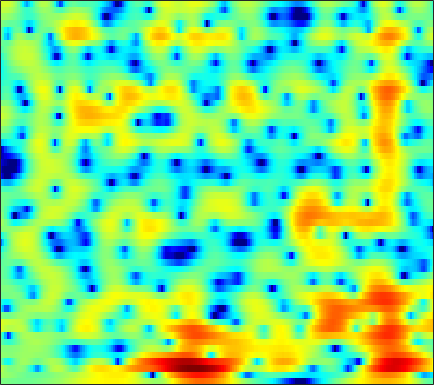

Source data for this figure (header and first rows):
-0.23908, -0.26074, -0.30614, -0.37134, -0.43052, -0.5085, -0.58786, -0.64103, -0.69611, -0.73731, -0.76398, -0.7652, -0.75413, -0.73313, -0.69575, -0.63251, -0.53932, -0.45885, -0.3466, -0.22033, -0.079256, 0.03602, 0.19827, 0.37113
1.307, 1.19, 1.006, 0.798, 0.634, 0.4076, 0.1783, 0.003551, -0.2289, -0.4581, -0.6745, -0.8362, -1.026, -1.176, -1.262, -1.326, -1.329, -1.289, -1.173, -0.9992, -0.7818, -0.5961, -0.3378, -0.07667
2.486, 1.668, 0.7065, 0.05637, -0.1587, -0.1191, 0.1341, 0.3271, 0.5094, 0.4729, 0.1543, -0.2989, -1.248, -2.674, -4.13, -6.644, -9.359, -9.972, -7.757, -4.767, -2.377, -1.011, 0.3783, 1.362
-0.6378, -2.224, -4.233, -5.103, -4.562, -2.994, -1.445, -0.4932, 0.4522, 1.031, 1.286, 1.293, 1.086, 0.6786, 0.2957, -0.2157, -0.5969, -0.686, -0.4905, -0.01331, 0.5746, 0.9989, 1.441, 1.695
0.7326, 0.5395, 0.3388, 0.2327, 0.2173, 0.3026, 0.4452, 0.5755, 0.7523, 0.9055, 1.016, 1.068, 1.091, 1.064, 1.024, 0.9434, 0.8427, 0.7636, 0.6489, 0.5204, 0.3554, 0.1919, -0.1014, -0.5159
0.4305, 0.2812, 0.1201, 0.02498, 0.004481, 0.05266, 0.1705, 0.2967, 0.4878, 0.6916, 0.8858, 1.016, 1.156, 1.251, 1.293, 1.306, 1.268, 1.208, 1.076, 0.8766, 0.606, 0.3568, -0.04662, -0.5463
-1.307, -2.094, -2.997, -3.497, -3.487, -3.011, -2.212, -1.553, -0.7181, 0.007801, 0.591, 0.9363, 1.282, 1.516, 1.632, 1.714, 1.728, 1.702, 1.621, 1.481, 1.292, 1.124, 0.8645, 0.548
-1.633, -4.041, -8.736, -15.09, -12.51, -6.898, -3.505, -1.805, -0.2314, 0.7891, 1.412, 1.67, 1.807, 1.761, 1.653, 1.459, 1.278, 1.182, 1.117, 1.108, 1.11, 1.076, 0.9705, 0.7779
3.914, 3.301, 2.614, 2.17, 2.041, 2.108, 2.333, 2.497, 2.63, 2.557, 2.206, 1.718, 0.7373, -0.6874, -2.075, -4.231, -6.064, -6.349, -5.144, -3.469, -2.172, -1.57, -1.27, -1.512
3.938, 3.664, 3.357, 3.117, 2.986, 2.859, 2.757, 2.661, 2.464, 2.115, 1.554, 0.9462, -0.145, -1.65, -3.051, -5.187, -6.981, -7.192, -5.908, -4.238, -2.97, -2.376, -2.027, -2.158
0.1495, -0.2827, -0.6676, -0.7621, -0.6447, -0.2929, 0.1579, 0.4829, 0.8455, 1.079, 1.166, 1.121, 0.9453, 0.67, 0.4459, 0.1706, -0.02596, -0.09443, -0.07341, 0.03638, 0.1359, 0.1826, 0.1592, 0.005297
-5.991, -8.56, -12.88, -13.04, -9.69, -5.949, -3.396, -2.026, -0.7119, 0.1962, 0.7974, 1.099, 1.366, 1.534, 1.628, 1.742, 1.874, 1.968, 2.082, 2.185, 2.227, 2.209, 2.075, 1.776
-4.006, -4.826, -5.649, -5.569, -4.838, -3.448, -2.132, -1.325, -0.5431, -0.08753, 0.08775, 0.09616, 0.002405, -0.09068, -0.1008, 0.06817, 0.4797, 0.9061, 1.543, 2.134, 2.608, 2.844, 2.959, 2.841
-0.6291, -0.5251, -0.4551, -0.3775, -0.2961, -0.1879, -0.149, -0.2083, -0.4633, -0.9725, -1.856, -2.841, -4.7, -7.334, -9.585, -10.39, -7.29, -4.743, -2.029, -0.04826, 1.375, 2.137, 2.82, 3.167
-0.1448, -0.05634, -0.04058, -0.1085, -0.2148, -0.4408, -0.7487, -1.041, -1.539, -2.199, -3.054, -3.865, -5.201, -6.693, -7.597, -7.726, -6.171, -4.525, -2.424, -0.6743, 0.6858, 1.472, 2.252, 2.745
-0.5745, -0.6732, -0.9103, -1.283, -1.64, -2.183, -2.744, -3.136, -3.552, -3.809, -3.88, -3.827, -3.636, -3.326, -2.993, -2.39, -1.654, -1.027, -0.1518, 0.6809, 1.412, 1.87, 2.338, 2.634
-0.8589, -1.099, -1.629, -2.446, -3.267, -4.677, -6.462, -7.927, -9.448, -9.311, -7.663, -6.161, -4.325, -2.789, -1.825, -0.7107, 0.2205, 0.8119, 1.485, 2.027, 2.443, 2.671, 2.858, 2.921
-1.047, -1.137, -1.523, -2.239, -3.05, -4.605, -6.881, -9.16, -12.39, -11.95, -8.3, -5.851, -3.344, -1.477, -0.3909, 0.7219, 1.554, 2.023, 2.463, 2.727, 2.834, 2.825, 2.71, 2.504
-1.597, -1.272, -1.024, -0.9801, -1.071, -1.308, -1.592, -1.769, -1.817, -1.55, -0.9761, -0.4135, 0.3865, 1.117, 1.589, 2.066, 2.348, 2.44, 2.403, 2.19, 1.814, 1.437, 0.8332, 0.1392
-2.545, -1.909, -1.137, -0.4789, -0.05167, 0.4455, 0.8714, 1.156, 1.508, 1.849, 2.163, 2.376, 2.613, 2.757, 2.779, 2.69, 2.435, 2.118, 1.524, 0.7209, -0.3017, -1.219, -2.658, -4.343
-4.836, -3.837, -2.432, -1.115, -0.2203, 0.8139, 1.656, 2.182, 2.747, 3.169, 3.455, 3.574, 3.601, 3.474, 3.258, 2.802, 2.148, 1.509, 0.4502, -0.8577, -2.426, -3.788, -5.903, -8.434
-11.24, -7.619, -4.279, -1.926, -0.5542, 0.8712, 1.952, 2.595, 3.252, 3.705, 3.979, 4.067, 4.016, 3.766, 3.443, 2.79, 1.87, 0.9885, -0.4526, -2.216, -4.282, -5.959, -8.18, -10.11
-4.872, -3.663, -2.045, -0.619, 0.2699, 1.244, 2.035, 2.516, 3.03, 3.417, 3.671, 3.776, 3.776, 3.587, 3.314, 2.722, 1.827, 0.922, -0.6702, -2.836, -5.8, -8.85, -15.11, -26.82
0.45, 0.4148, 0.4151, 0.4522, 0.4649, 0.5126, 0.6313, 0.7727, 1.057, 1.416, 1.79, 2.043, 2.326, 2.5, 2.52, 2.406, 2.056, 1.618, 0.754, -0.4371, -1.95, -3.224, -4.844, -5.889
1.642, 0.989, -0.07596, -1.416, -2.54, -4.023, -5.075, -5.248, -4.713, -3.804, -2.858, -2.195, -1.35, -0.4965, 0.1044, 0.8601, 1.462, 1.781, 2.011, 2.041, 1.895, 1.711, 1.436, 1.198
0.6566, -0.2955, -2.045, -4.546, -7.184, -12.68, -25.66, -21.41, -13.73, -11.03, -10.18, -10.03, -9.473, -7.626, -5.651, -3.159, -1.112, 0.1069, 1.36, 2.235, 2.821, 3.11, 3.339, 3.443
-0.1837, -0.8015, -1.925, -3.354, -4.611, -6.297, -7.756, -8.485, -9.197, -10.12, -11.96, -14.39, -17.86, -13.39, -9.302, -5.311, -2.529, -0.9767, 0.5624, 1.652, 2.407, 2.802, 3.15, 3.335
-0.3685, -0.5838, -1.015, -1.596, -2.056, -2.69, -3.276, -3.675, -4.148, -4.57, -4.86, -4.934, -4.638, -3.88, -3.02, -1.783, -0.5666, 0.213, 1.035, 1.595, 1.905, 1.997, 1.981, 1.878
-0.5855, -0.6688, -0.8249, -0.995, -1.096, -1.218, -1.266, -1.273, -1.195, -1.038, -0.7882, -0.5408, -0.1241, 0.369, 0.765, 1.29, 1.723, 1.95, 2.081, 1.956, 1.52, 0.9683, -0.06357, -1.348
-2.313, -2.526, -2.72, -2.735, -2.657, -2.391, -1.988, -1.602, -1.013, -0.365, 0.3058, 0.8115, 1.453, 2.063, 2.452, 2.886, 3.152, 3.221, 3.09, 2.644, 1.798, 0.8233, -1.121, -4.223
-7.644, -8.414, -9.09, -9.195, -8.862, -7.955, -6.775, -5.78, -4.433, -3.1, -1.818, -0.9148, 0.2018, 1.164, 1.792, 2.455, 2.929, 3.144, 3.219, 3.042, 2.604, 2.105, 1.239, 0.2455
-16.06, -19.18, -24.16, -24.55, -21.26, -17.6, -14.69, -12.74, -10.28, -7.94, -5.767, -4.28, -2.51, -1.001, -0.03824, 1.028, 1.853, 2.316, 2.746, 2.972, 3.015, 2.95, 2.776, 2.555
-18.7, -21.06, -23.88, -25.26, -25.1, -24.54, -23.35, -21.02, -16.88, -12.78, -9.305, -7.079, -4.616, -2.575, -1.311, 0.09057, 1.189, 1.828, 2.483, 2.932, 3.203, 3.308, 3.351, 3.311
-17.87, -18.75, -19.85, -21.06, -22.07, -24.27, -26.22, -23.72, -17.98, -13.21, -9.466, -7.169, -4.603, -2.537, -1.231, 0.197, 1.32, 1.979, 2.636, 3.071, 3.32, 3.402, 3.407, 3.316
-19.98, -19.01, -17.61, -16.3, -15.63, -14.61, -13.37, -12.14, -10.26, -8.108, -5.959, -4.437, -2.581, -0.9499, 0.1041, 1.294, 2.205, 2.726, 3.182, 3.378, 3.343, 3.19, 2.855, 2.454
-20.87, -17.05, -13.6, -11.28, -10.03, -8.611, -7.405, -6.558, -5.346, -4.086, -2.763, -1.735, -0.3709, 0.947, 1.815, 2.804, 3.54, 3.892, 4.081, 3.913, 3.345, 2.64, 1.324, -0.3117
-7.745, -7.17, -6.274, -5.537, -5.071, -4.681, -4.486, -4.449, -4.347, -4.017, -3.194, -2.266, -0.722, 0.8265, 1.917, 3.094, 3.957, 4.342, 4.498, 4.204, 3.388, 2.354, 0.2459, -3.182
-2.243, -2.244, -2.324, -2.564, -2.881, -3.645, -4.891, -6.269, -9.186, -13.57, -14.08, -9.843, -5.312, -2.153, -0.4161, 1.314, 2.473, 3.045, 3.424, 3.398, 3.007, 2.493, 1.58, 0.5728
0.4786, 0.2446, -0.1871, -0.7503, -1.336, -2.31, -3.602, -4.811, -6.686, -8.334, -8.339, -7.023, -4.635, -2.473, -1.123, 0.3118, 1.336, 1.87, 2.296, 2.418, 2.268, 2.018, 1.547, 1.023
2.309, 2.012, 1.544, 0.9756, 0.4753, -0.2513, -1.018, -1.591, -2.214, -2.589, -2.59, -2.321, -1.679, -0.8963, -0.2473, 0.5545, 1.222, 1.597, 1.887, 1.922, 1.665, 1.289, 0.5372, -0.5043
3.227, 2.939, 2.485, 1.931, 1.488, 0.8019, 0.0838, -0.4562, -1.093, -1.58, -1.825, -1.797, -1.506, -0.9069, -0.3474, 0.4205, 1.127, 1.549, 1.903, 1.962, 1.679, 1.204, 0.1607, -1.484
2.504, 2.305, 1.924, 1.411, 0.8991, 0.08046, -0.9304, -1.8, -3.122, -4.526, -5.749, -6.221, -5.779, -4.258, -2.93, -1.194, 0.231, 1.046, 1.819, 2.206, 2.235, 2.009, 1.402, 0.4948
0.03854, 0.1618, 0.09521, -0.2694, -0.7928, -1.745, -3.033, -4.261, -6.334, -9.245, -14.14, -22.84, -18.29, -9.579, -5.925, -2.654, -0.3735, 0.8525, 1.999, 2.674, 2.932, 2.901, 2.607, 2.098
-2.74, -1.927, -1.447, -1.638, -2.102, -3.256, -4.86, -6.177, -7.852, -8.862, -8.938, -8.46, -6.821, -4.463, -2.646, -0.4206, 1.369, 2.442, 3.434, 3.984, 4.1, 3.927, 3.354, 2.409
-3.522, -2.646, -2.114, -2.267, -2.853, -4.381, -7.083, -10.37, -19.11, -19.01, -10.32, -6.843, -3.62, -1.218, 0.2951, 1.963, 3.253, 3.982, 4.629, 4.891, 4.764, 4.384, 3.463, 1.972
-3.942, -3.423, -3.007, -2.928, -3.19, -3.858, -4.88, -5.769, -6.556, -6.252, -4.823, -3.44, -1.623, -0.03299, 0.9783, 2.071, 2.903, 3.326, 3.661, 3.717, 3.498, 3.144, 2.427, 1.435
-4.734, -4.104, -3.407, -2.915, -2.649, -2.437, -2.304, -2.198, -1.977, -1.582, -1.011, -0.4859, 0.2555, 0.9663, 1.426, 1.937, 2.283, 2.431, 2.468, 2.331, 2.023, 1.707, 1.185, 0.6026
-5.263, -4.306, -3.207, -2.308, -1.719, -1.074, -0.5379, -0.1741, 0.2599, 0.6734, 1.071, 1.352, 1.681, 1.945, 2.091, 2.186, 2.144, 2.032, 1.749, 1.326, 0.7824, 0.3158, -0.3481, -0.993
-5.17, -3.922, -2.535, -1.395, -0.6626, 0.1542, 0.8287, 1.26, 1.748, 2.138, 2.44, 2.604, 2.731, 2.753, 2.699, 2.494, 2.148, 1.784, 1.153, 0.3468, -0.6289, -1.485, -2.734, -4.059
-3.987, -2.839, -1.557, -0.4848, 0.1962, 0.9951, 1.666, 2.076, 2.539, 2.881, 3.1, 3.184, 3.197, 3.075, 2.88, 2.482, 1.921, 1.361, 0.4508, -0.693, -2.108, -3.393, -5.516, -8.372
-2.168, -1.553, -0.7999, -0.07987, 0.4245, 1.087, 1.698, 2.106, 2.539, 2.847, 3.013, 3.05, 2.982, 2.773, 2.514, 2.047, 1.386, 0.7609, -0.2924, -1.585, -3.113, -4.357, -6.121, -7.865
-0.8434, -1.068, -1.236, -1.072, -0.6568, 0.1301, 0.9749, 1.554, 2.104, 2.413, 2.506, 2.459, 2.278, 2.034, 1.835, 1.486, 0.9625, 0.4143, -0.6555, -2.186, -4.21, -6.012, -8.266, -8.953
-1.091, -3.182, -6.96, -9.06, -6.645, -3.043, -0.649, 0.4247, 1.191, 1.273, 0.8216, 0.2435, -0.5615, -0.9881, -0.8857, -0.4316, 0.01465, 0.08455, -0.2716, -1.348, -3.399, -5.815, -10.75, -11.97
-1.088, -2.837, -5.413, -6.613, -5.587, -3.513, -1.933, -1.295, -1.141, -1.849, -3.599, -5.864, -11.35, -20.41, -12.73, -6.582, -3.475, -2.115, -1.09, -0.716, -0.7834, -0.9622, -1.038, -0.6526
0.2094, -0.2329, -0.7749, -1.141, -1.256, -1.277, -1.332, -1.461, -1.933, -2.764, -3.974, -5.124, -6.586, -7.174, -6.676, -5.173, -3.559, -2.5, -1.434, -0.679, -0.1353, 0.1723, 0.5494, 0.9541
1.281, 1.214, 1.029, 0.7914, 0.56, 0.217, -0.2132, -0.601, -1.2, -1.868, -2.53, -2.949, -3.288, -3.322, -3.12, -2.586, -1.882, -1.33, -0.6583, -0.1087, 0.3004, 0.521, 0.6923, 0.7895
2.505, 2.538, 2.463, 2.252, 2.004, 1.53, 0.9049, 0.3091, -0.5779, -1.546, -2.458, -2.953, -3.257, -3.038, -2.574, -1.752, -0.8769, -0.2848, 0.3814, 0.8347, 1.028, 1.002, 0.7322, 0.1943
3.301, 3.378, 3.406, 3.284, 3.08, 2.587, 1.801, 0.9806, -0.5184, -2.574, -5.307, -7.681, -9.336, -7.119, -4.796, -2.271, -0.4151, 0.608, 1.56, 2.08, 2.184, 1.97, 1.282, 0.01152
